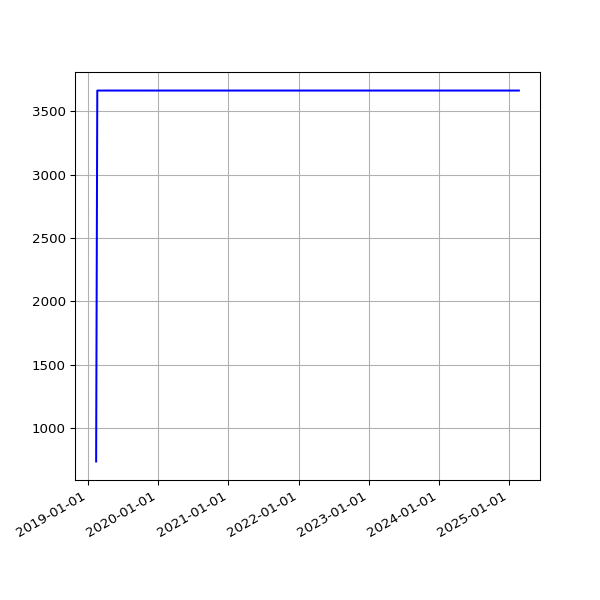

The data file committed next to this chart (first rows):
date, value
2019-02-13 06:35:54 +0000, 738
2019-02-19 07:05:30 +0000, 3663
2019-02-22 06:55:53 +0000, 3663
2019-02-25 06:38:05 +0000, 3663
2019-03-01 06:43:32 +0000, 3663
2019-03-04 07:01:27 +0000, 3663
2019-03-07 07:15:07 +0000, 3663
2019-03-10 06:41:23 +0000, 3663
2019-03-13 06:35:04 +0000, 3663
2019-03-16 06:34:51 +0000, 3663
2019-03-19 06:42:23 +0000, 3663
2019-03-22 06:58:13 +0000, 3663
2019-03-25 06:50:58 +0000, 3663
2019-03-28 07:47:59 +0000, 3663
2019-04-01 07:40:45 +0100, 3663
2019-04-04 06:42:25 +0100, 3663
2019-04-07 06:51:48 +0100, 3663
2019-04-10 06:56:15 +0100, 3663
2019-04-16 11:24:05 +0100, 3663
2019-04-19 07:16:50 +0100, 3663
2019-04-22 07:00:26 +0100, 3663
2019-05-01 07:20:31 +0100, 3663
2019-05-04 07:15:27 +0100, 3663
2019-05-07 07:29:37 +0100, 3663
2019-05-10 07:10:29 +0100, 3663
2019-05-13 07:01:24 +0100, 3663
2019-05-16 07:14:22 +0100, 3663
2019-05-19 06:46:07 +0100, 3663
2019-06-13 07:03:22 +0100, 3663
2019-06-16 06:39:01 +0100, 3663
2019-06-19 06:09:05 +0100, 3663
2019-06-22 06:26:55 +0100, 3663
2019-06-25 06:11:17 +0100, 3663
2019-07-01 06:48:57 +0100, 3663
2019-07-04 07:07:36 +0100, 3663
2019-07-07 06:57:19 +0100, 3663
2019-07-10 06:59:56 +0100, 3663
2019-07-13 07:03:15 +0100, 3663
2019-07-16 06:54:44 +0100, 3663
2019-07-19 07:03:46 +0100, 3663
2019-07-22 07:26:34 +0100, 3663
2019-07-25 07:25:18 +0100, 3663
2019-07-28 08:06:14 +0100, 3663
2019-07-31 06:33:09 +0100, 3663
2019-08-01 07:04:31 +0100, 3663
2019-08-02 06:25:51 +0100, 3663
2019-08-03 06:23:45 +0100, 3663
2019-08-04 07:18:53 +0100, 3663
2019-08-05 06:13:25 +0100, 3663
2019-08-06 06:32:26 +0100, 3663
2019-08-07 06:38:59 +0100, 3663
2019-08-08 07:16:43 +0100, 3663
2019-08-09 06:20:39 +0100, 3663
2019-08-10 06:22:40 +0100, 3663
2019-08-11 07:18:29 +0100, 3663
2019-08-12 06:37:47 +0100, 3663
2019-08-13 08:02:12 +0100, 3663
2019-08-14 07:07:20 +0100, 3663
2019-08-15 06:48:04 +0100, 3663
2019-08-16 07:13:46 +0100, 3663
... 1,636 more rows
